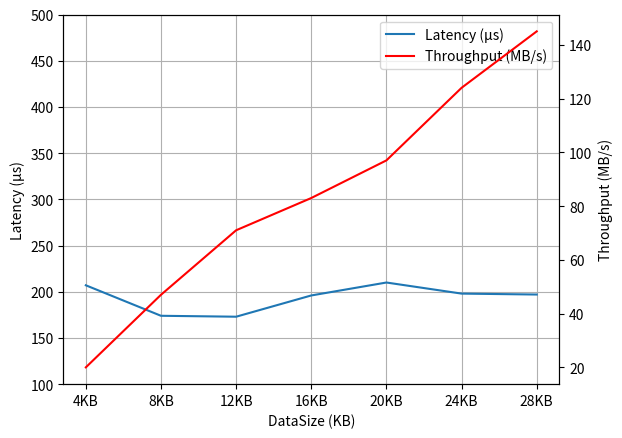

This chart was generated by the following Python code:
import matplotlib.pyplot as plt
from matplotlib import rc

rc('mathtext', default='regular')

latency = [207, 174, 173, 196, 210, 198, 197]  # us
throughput = [20, 47, 71, 83, 97, 124, 145]  # MB/s
dats_sizes = [f'{i * 4}KB' for i in range(1, 8)]

fig = plt.figure()

ax = fig.add_subplot(111)
p_latency = ax.plot(dats_sizes, latency, '-', label='Latency (µs)')
ax.grid()
ax.set_xlabel("DataSize (KB)")
ax.set_ylabel("Latency (µs)")
ax.set_ylim(100, 500)

ax2 = ax.twinx()
p_throughtput = ax2.plot(dats_sizes, throughput, 'r',
                         label='Throughput (MB/s)')
ax2.set_ylabel("Throughput (MB/s)")

ps = p_latency+p_throughtput
labels = [p.get_label() for p in ps]

ax.legend(ps, labels, loc=0)

plt.show()
